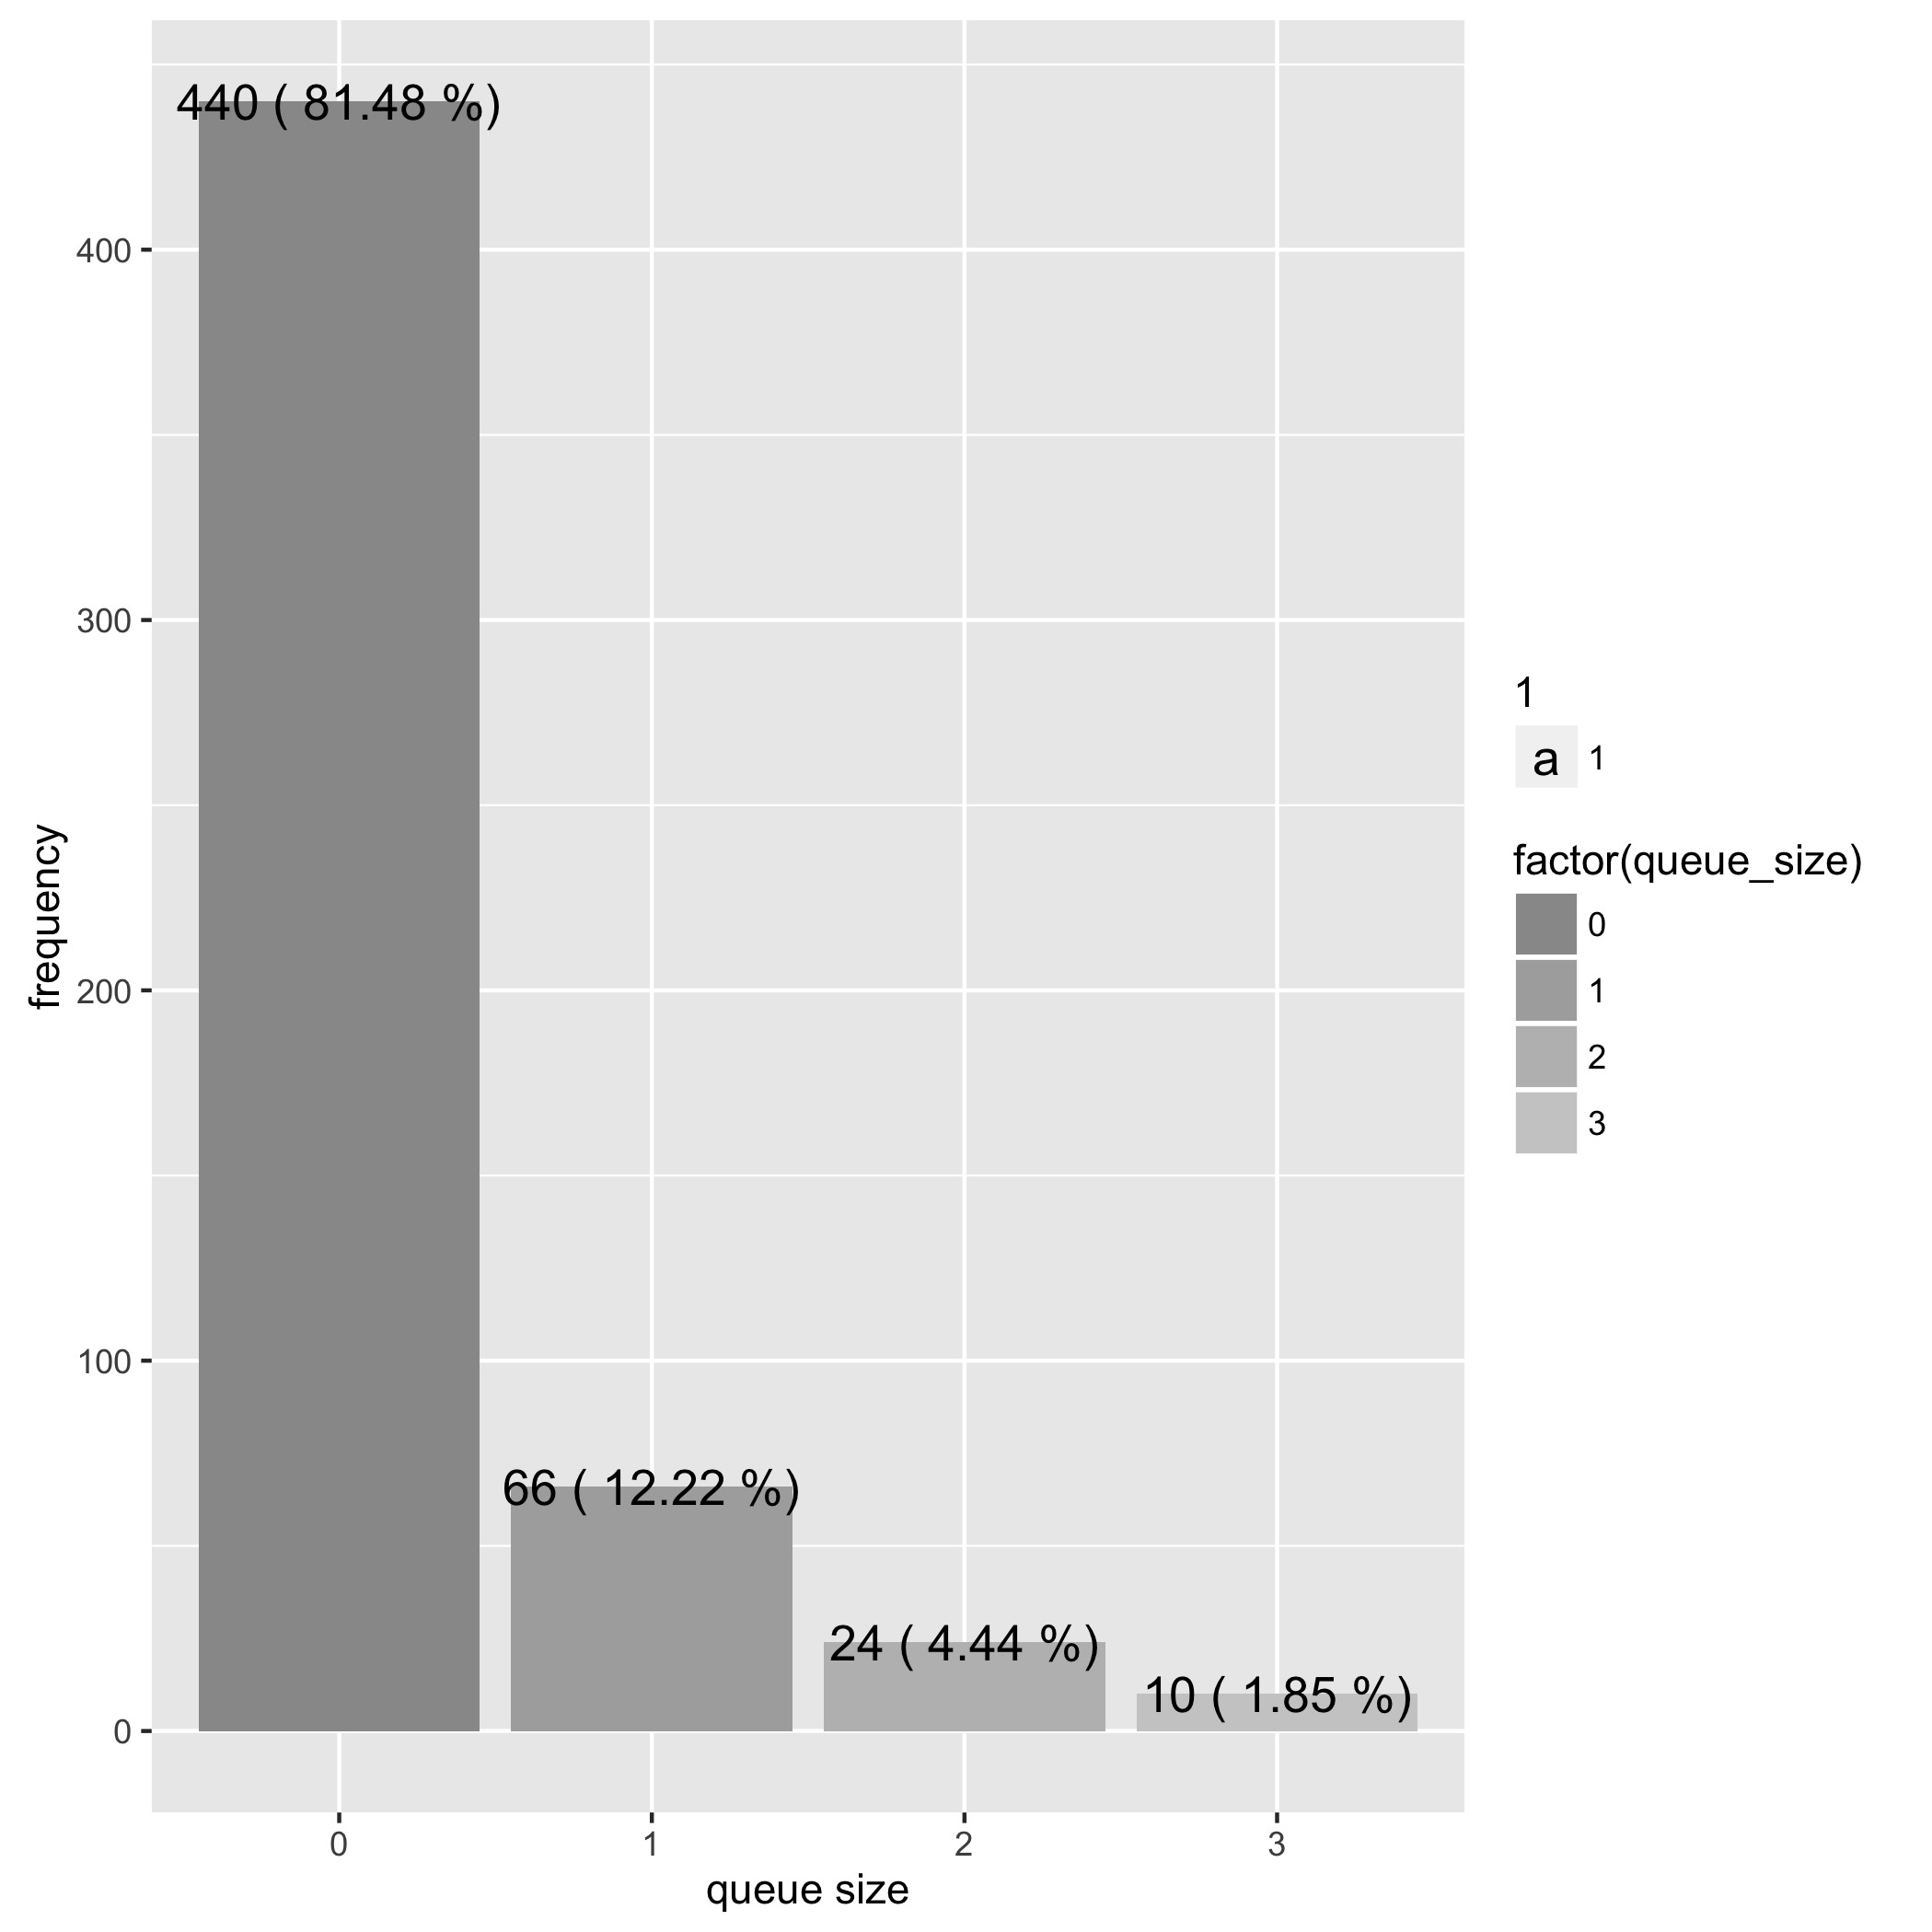

Write R code to recreate this figure.
require(ggplot2)

data <- read.table("simulation1.csv",header=TRUE,sep=",")
#print(data)
df <- data.frame(table(data$X170))
colnames(df) <- c("queue_size","frequency")
percent_labels <- paste(df$frequency,'(',round(df$frequency * 100 /540, 2), '%)')
print(percent_labels)
print(df)


ggplot(data=df) + scale_fill_grey(start = 0.6, end = 0.8) + 
geom_bar(stat = "identity",aes(x = queue_size, y = frequency, fill = factor(queue_size)))+
geom_text(aes(x=queue_size,y=frequency,label = percent_labels,size = 1)) +
scale_y_continuous("frequency")+
scale_x_discrete("queue size")
ggsave("frequency.jpg")    
